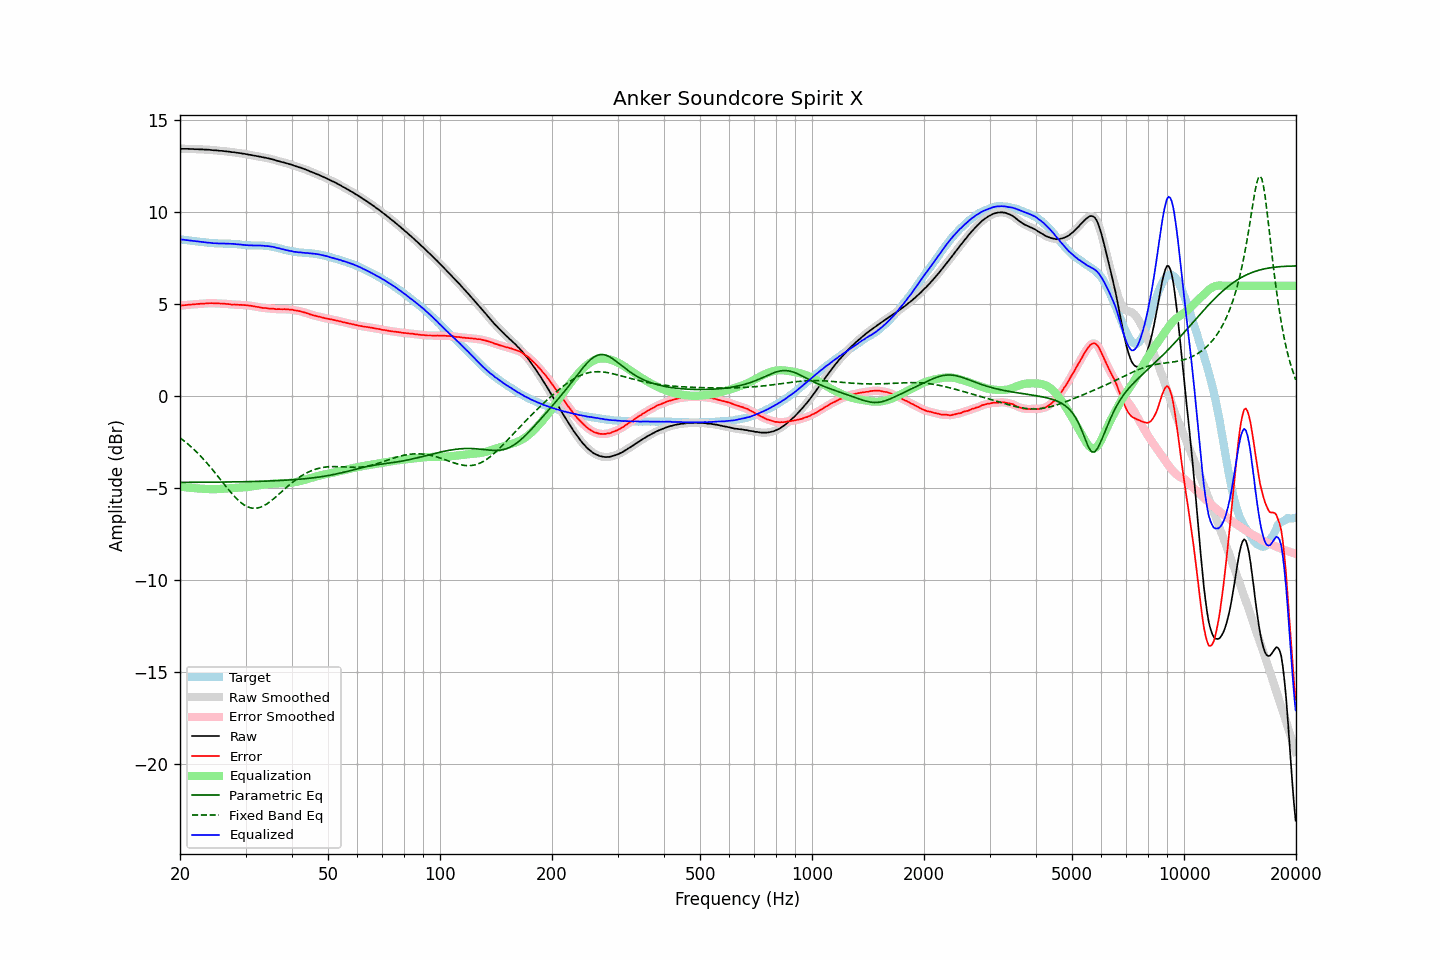

Values plotted in this chart, from the file beside it:
frequency, raw, error, smoothed, error_smoothed, equalization, parametric_eq, fixed_band_eq, equalized_raw, equalized_smoothed, target
20.00, 13.44, 4.91, 13.44, 4.91, -4.92, -4.68, -2.26, 8.53, 8.52, 8.53
20.20, 13.44, 4.93, 13.44, 4.93, -4.93, -4.68, -2.32, 8.52, 8.52, 8.52
20.40, 13.44, 4.94, 13.44, 4.94, -4.94, -4.68, -2.39, 8.50, 8.51, 8.51
20.61, 13.44, 4.95, 13.44, 4.95, -4.95, -4.68, -2.46, 8.49, 8.50, 8.49
20.81, 13.44, 4.96, 13.44, 4.96, -4.96, -4.68, -2.53, 8.49, 8.49, 8.48
21.02, 13.44, 4.97, 13.44, 4.97, -4.97, -4.68, -2.61, 8.48, 8.47, 8.47
21.23, 13.43, 4.97, 13.44, 4.97, -4.97, -4.68, -2.68, 8.46, 8.46, 8.46
21.44, 13.43, 4.98, 13.43, 4.98, -4.98, -4.68, -2.76, 8.45, 8.45, 8.45
21.66, 13.43, 4.99, 13.43, 4.99, -4.99, -4.68, -2.84, 8.44, 8.44, 8.44
21.87, 13.42, 4.99, 13.43, 5.00, -5.00, -4.68, -2.92, 8.42, 8.43, 8.43
22.09, 13.42, 5.00, 13.42, 5.00, -5.00, -4.68, -3.00, 8.42, 8.42, 8.42
22.31, 13.42, 5.01, 13.42, 5.01, -5.01, -4.68, -3.09, 8.41, 8.41, 8.41
22.54, 13.41, 5.02, 13.42, 5.02, -5.02, -4.68, -3.18, 8.39, 8.40, 8.40
22.76, 13.41, 5.03, 13.41, 5.02, -5.02, -4.68, -3.27, 8.39, 8.39, 8.38
22.99, 13.41, 5.03, 13.41, 5.03, -5.03, -4.68, -3.36, 8.38, 8.38, 8.38
23.22, 13.40, 5.03, 13.40, 5.03, -5.04, -4.67, -3.46, 8.37, 8.37, 8.37
23.45, 13.40, 5.04, 13.40, 5.04, -5.04, -4.67, -3.56, 8.36, 8.36, 8.36
23.69, 13.39, 5.04, 13.39, 5.05, -5.05, -4.67, -3.66, 8.35, 8.35, 8.35
23.92, 13.39, 5.05, 13.39, 5.05, -5.05, -4.67, -3.76, 8.34, 8.34, 8.34
24.16, 13.38, 5.06, 13.38, 5.05, -5.05, -4.67, -3.86, 8.33, 8.33, 8.33
24.40, 13.37, 5.06, 13.37, 5.06, -5.05, -4.67, -3.97, 8.32, 8.32, 8.31
24.65, 13.36, 5.05, 13.36, 5.05, -5.05, -4.67, -4.07, 8.31, 8.31, 8.31
24.89, 13.36, 5.05, 13.36, 5.05, -5.05, -4.67, -4.18, 8.31, 8.31, 8.31
25.14, 13.35, 5.04, 13.35, 5.04, -5.05, -4.67, -4.29, 8.30, 8.30, 8.31
25.39, 13.34, 5.04, 13.34, 5.04, -5.04, -4.67, -4.40, 8.30, 8.30, 8.30
25.65, 13.33, 5.03, 13.33, 5.04, -5.04, -4.67, -4.51, 8.29, 8.30, 8.30
25.91, 13.33, 5.04, 13.33, 5.03, -5.03, -4.67, -4.62, 8.30, 8.30, 8.29
26.16, 13.32, 5.03, 13.32, 5.03, -5.03, -4.66, -4.73, 8.30, 8.29, 8.29
26.43, 13.31, 5.02, 13.31, 5.02, -5.02, -4.66, -4.84, 8.29, 8.29, 8.29
26.69, 13.30, 5.01, 13.30, 5.01, -5.01, -4.66, -4.95, 8.29, 8.29, 8.29
26.96, 13.29, 5.01, 13.29, 5.00, -5.00, -4.66, -5.06, 8.29, 8.29, 8.29
27.23, 13.28, 5.00, 13.28, 4.99, -5.00, -4.66, -5.16, 8.28, 8.28, 8.28
27.50, 13.26, 4.98, 13.27, 4.99, -4.99, -4.66, -5.26, 8.27, 8.28, 8.28
27.77, 13.26, 4.98, 13.26, 4.98, -4.98, -4.66, -5.36, 8.28, 8.27, 8.28
28.05, 13.25, 4.98, 13.25, 4.98, -4.98, -4.66, -5.46, 8.27, 8.27, 8.27
28.33, 13.23, 4.97, 13.24, 4.97, -4.97, -4.65, -5.55, 8.26, 8.26, 8.26
28.62, 13.22, 4.97, 13.22, 4.97, -4.97, -4.65, -5.63, 8.25, 8.25, 8.25
28.90, 13.21, 4.96, 13.21, 4.96, -4.97, -4.65, -5.71, 8.25, 8.24, 8.25
29.19, 13.20, 4.97, 13.20, 4.96, -4.96, -4.65, -5.79, 8.24, 8.24, 8.24
29.48, 13.18, 4.96, 13.18, 4.96, -4.96, -4.65, -5.85, 8.22, 8.23, 8.22
29.78, 13.17, 4.95, 13.17, 4.95, -4.95, -4.65, -5.91, 8.22, 8.22, 8.22
30.08, 13.15, 4.95, 13.15, 4.94, -4.94, -4.64, -5.96, 8.21, 8.21, 8.21
30.38, 13.14, 4.94, 13.14, 4.94, -4.93, -4.64, -6.01, 8.21, 8.20, 8.20
30.68, 13.12, 4.92, 13.12, 4.93, -4.92, -4.64, -6.04, 8.20, 8.20, 8.20
30.99, 13.11, 4.92, 13.11, 4.91, -4.91, -4.64, -6.07, 8.20, 8.20, 8.20
31.30, 13.09, 4.90, 13.09, 4.90, -4.90, -4.64, -6.08, 8.19, 8.19, 8.19
31.61, 13.07, 4.88, 13.07, 4.88, -4.88, -4.63, -6.09, 8.19, 8.19, 8.19
31.93, 13.06, 4.87, 13.06, 4.87, -4.87, -4.63, -6.09, 8.19, 8.19, 8.19
32.24, 13.04, 4.85, 13.04, 4.85, -4.85, -4.63, -6.08, 8.19, 8.19, 8.19
32.57, 13.03, 4.85, 13.03, 4.84, -4.84, -4.63, -6.06, 8.19, 8.19, 8.19
32.89, 13.01, 4.82, 13.01, 4.82, -4.82, -4.62, -6.03, 8.19, 8.19, 8.19
33.22, 12.99, 4.81, 12.99, 4.81, -4.81, -4.62, -6.00, 8.18, 8.18, 8.19
33.55, 12.97, 4.79, 12.97, 4.80, -4.80, -4.62, -5.96, 8.17, 8.18, 8.18
33.89, 12.96, 4.80, 12.96, 4.79, -4.79, -4.61, -5.91, 8.17, 8.17, 8.17
34.23, 12.94, 4.78, 12.94, 4.78, -4.78, -4.61, -5.85, 8.16, 8.16, 8.16
34.57, 12.92, 4.77, 12.92, 4.77, -4.77, -4.61, -5.79, 8.15, 8.15, 8.16
34.92, 12.90, 4.76, 12.90, 4.76, -4.76, -4.61, -5.73, 8.14, 8.14, 8.14
35.27, 12.88, 4.76, 12.88, 4.76, -4.75, -4.60, -5.66, 8.13, 8.13, 8.12
35.62, 12.86, 4.75, 12.86, 4.75, -4.75, -4.60, -5.59, 8.11, 8.11, 8.11
35.97, 12.83, 4.74, 12.83, 4.74, -4.74, -4.59, -5.52, 8.09, 8.09, 8.09
... 635 more rows
